Labelled photos from "poultry", an image-classification folder in PerezAbel/Flora-AI. The possible labels are: bumblefoot, fowlpox, healthy, coryza, CRD.

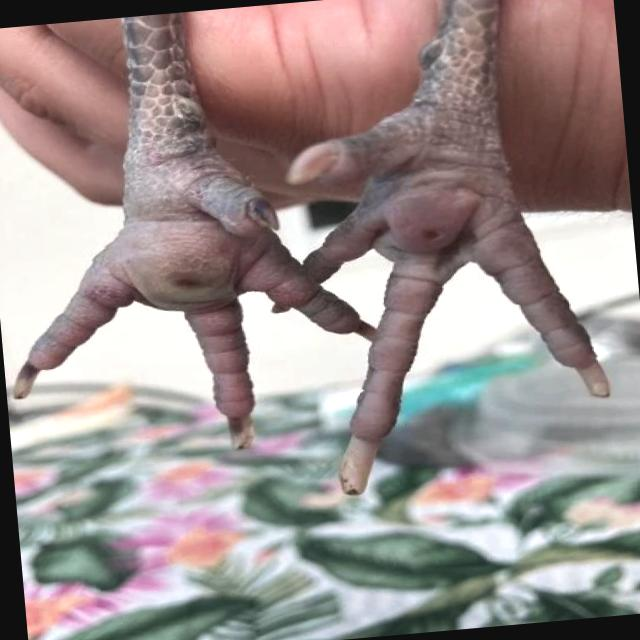
Label: bumblefoot

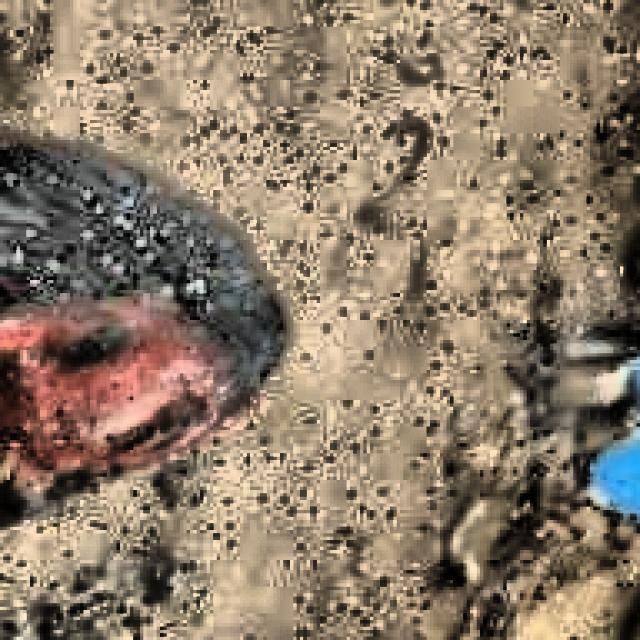
Label: coryza

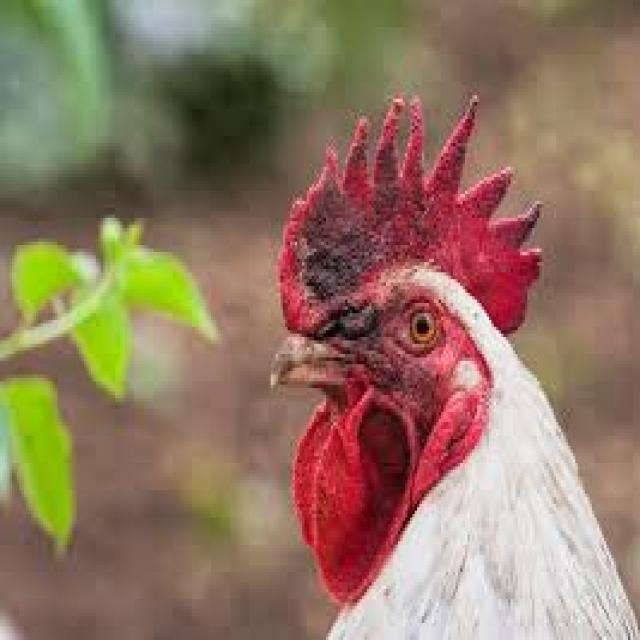
Label: fowlpox

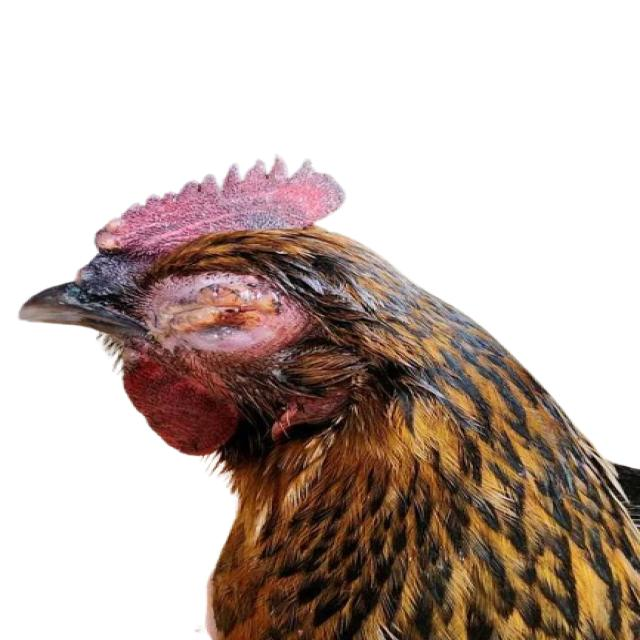
Label: coryza

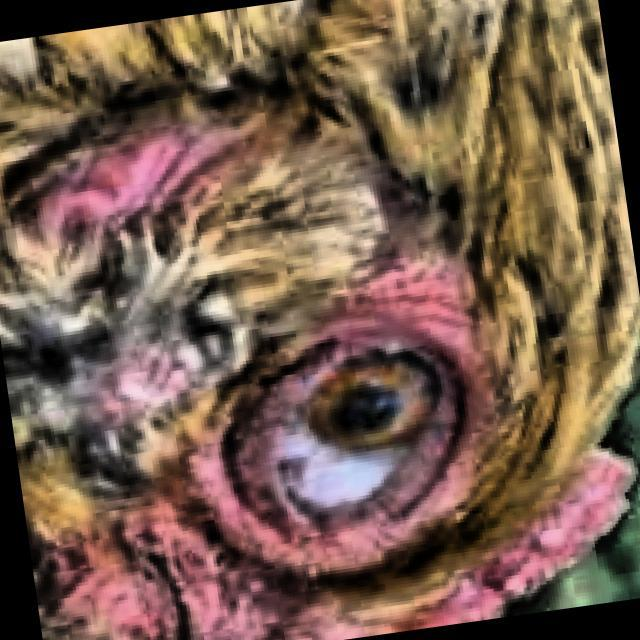
Label: CRD

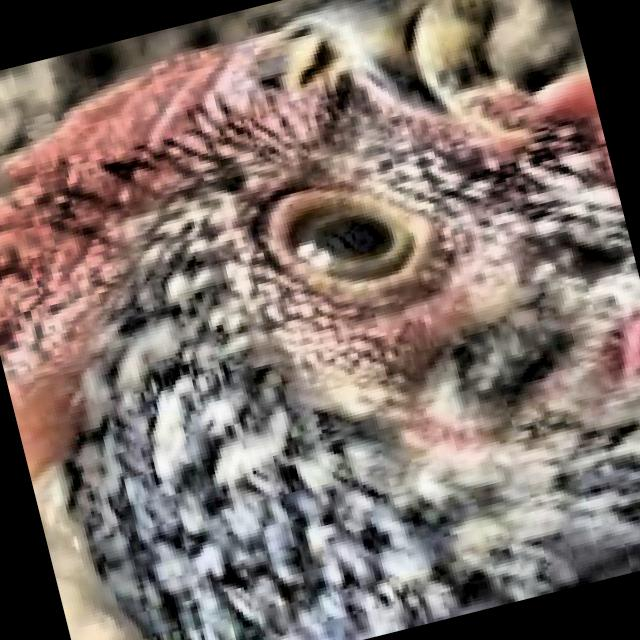
Label: healthy
